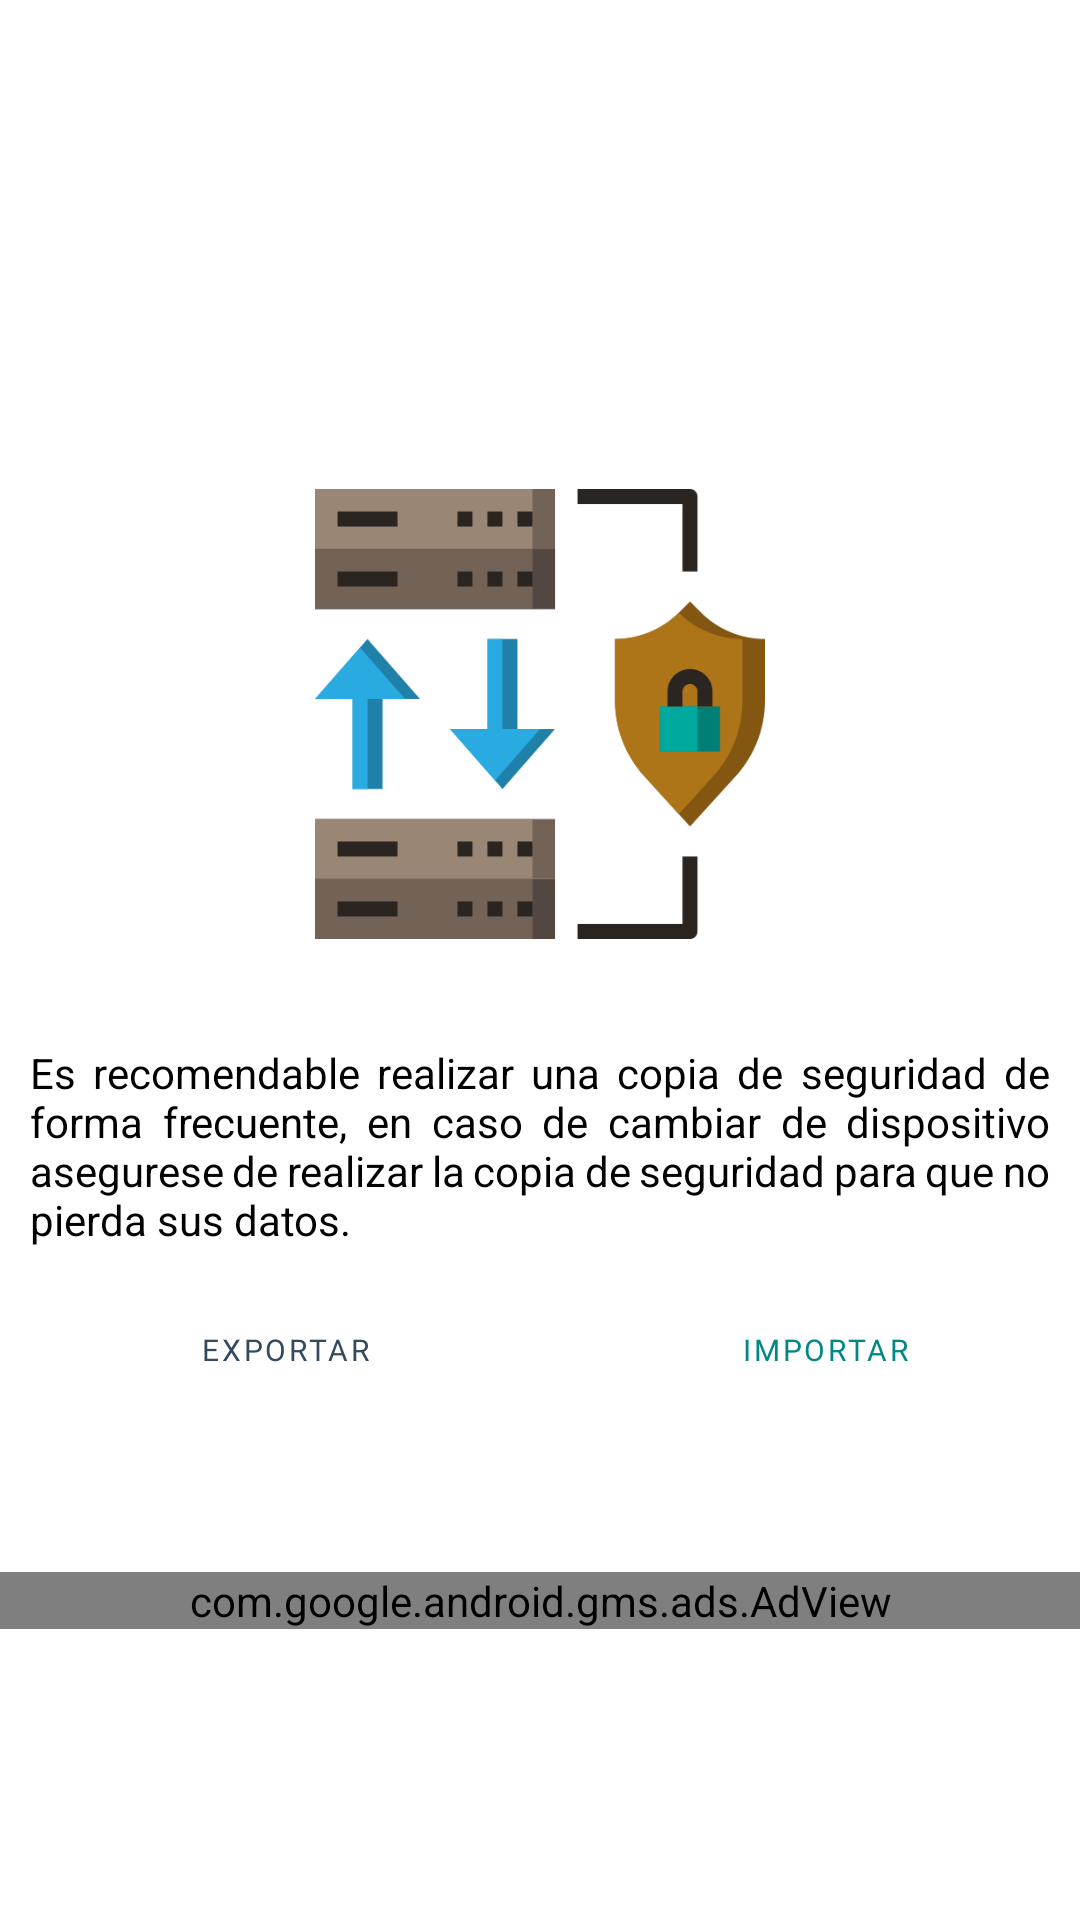

Layout XML and referenced resources for this Android screen:
<!-- AndroidManifest.xml: application theme Theme.Cobrosydeudas -->
<!-- res/layout/activity_importar_exportar.xml -->
<?xml version="1.0" encoding="utf-8"?>
<LinearLayout xmlns:android="http://schemas.android.com/apk/res/android"
    xmlns:app="http://schemas.android.com/apk/res-auto"
    xmlns:tools="http://schemas.android.com/tools"
    android:layout_width="match_parent"
    android:layout_height="match_parent"
    android:orientation="vertical"
    tools:context="appcyb.danielpativas.cobrosydeudas.Importar_exportar">
    <androidx.appcompat.widget.Toolbar
        android:id="@+id/toobarconfiguraciones"
        android:layout_width="match_parent"
        android:layout_height="wrap_content"
        android:background="@color/principal"
        android:theme="@style/Toolbartheme"
        app:titleTextColor="@color/black">
    </androidx.appcompat.widget.Toolbar>
<LinearLayout
    android:layout_width="match_parent"
    android:gravity="center"
    android:layout_height="match_parent"
    android:orientation="vertical">
    <ScrollView
        android:layout_width="match_parent"
        android:layout_height="wrap_content">

        <LinearLayout
            android:layout_width="match_parent"
            android:layout_height="wrap_content"
            android:orientation="vertical">

            <ImageView
                android:id="@+id/imageView2"
                android:layout_width="150dp"
                android:layout_height="150dp"
                android:layout_gravity="center"
                android:layout_marginTop="10dp"
                android:layout_marginBottom="25dp"
                app:srcCompat="@drawable/copia_de_seguridad" />

            <TextView
                android:id="@+id/textView9"
                android:layout_margin="10dp"
                android:justificationMode="inter_word"
                android:layout_width="match_parent"
                android:layout_height="wrap_content"
                android:text="Es recomendable realizar una copia de seguridad de forma frecuente, en caso de cambiar de dispositivo asegurese de realizar la copia de seguridad para que no pierda sus datos."
                android:textColor="@color/black"
                android:textAlignment="viewStart"/>

            <LinearLayout
                android:layout_width="match_parent"
                android:layout_height="wrap_content"
                android:orientation="horizontal"
                android:paddingBottom="50dp">
                <Button
                    android:id="@+id/btnexportar"
                    android:layout_width="match_parent"
                    android:layout_height="wrap_content"
                    android:layout_marginLeft="15dp"
                    android:layout_marginRight="5dp"
                    android:layout_weight="1"
                    android:fontFamily="@font/atma_semibold"
                    style="?attr/materialButtonOutlinedStyle"
                    app:strokeColor="@color/fondoOscuro"
                    android:text="Exportar"
                    android:layout_gravity="end"
                    android:textColor="@color/fondoOscuro"
                    app:cornerRadius="20dp"
                    android:textSize="10dp"
                    android:onClick="exportarCSV"/>
                <Button
                    android:id="@+id/btnimportar"
                    android:layout_width="match_parent"
                    android:layout_height="wrap_content"
                    android:layout_marginLeft="15dp"
                    android:layout_marginRight="5dp"
                    android:layout_weight="1"
                    android:fontFamily="@font/atma_semibold"
                    style="?attr/materialButtonOutlinedStyle"
                    app:strokeColor="@color/teal_700"
                    android:text="Importar"
                    android:layout_gravity="end"
                    android:textColor="@color/teal_700"
                    app:cornerRadius="20dp"
                    android:textSize="10dp"
                    android:onClick="importarCSV"/>
            </LinearLayout>
        </LinearLayout>

    </ScrollView>


    <com.google.android.gms.ads.AdView
        xmlns:ads="http://schemas.android.com/apk/res-auto"
        android:id="@+id/adViewImportarExportar"
        android:layout_width="match_parent"
        android:layout_height="wrap_content"
        android:layout_centerHorizontal="true"
        android:layout_alignParentBottom="true"
        ads:adSize="SMART_BANNER"
        ads:adUnitId="ca-app-pub-7969764617285750/3791490138"/>
</LinearLayout>
</LinearLayout>
<!-- resources referenced by this layout -->
<resources>
  <color name="black">#FF000000</color>
  <color name="fondoOscuro">#34495E</color>
  <color name="principal">@color/white</color>
  <color name="teal_700">#FF018786</color>
  <!-- drawable copia_de_seguridad: png bitmap (drawable, 12147 bytes) -->
  <style name="Toolbartheme">
          <item name="android:textColorPrimary">@color/black</item>
          <item name="actionMenuTextColor">@color/white</item>
      </style>
  <style name="Theme.Cobrosydeudas" parent="Theme.MaterialComponents.Light.NoActionBar">
          
          <item name="colorPrimary">#D8DFC7</item>
          <item name="colorPrimaryVariant">@color/plateado</item>
          <item name="colorOnPrimary">@color/white</item>
          
          <item name="colorSecondary">@color/teal_200</item>
          <item name="colorSecondaryVariant">@color/teal_700</item>
          <item name="colorOnSecondary">@color/black</item>
          
          <item name="android:statusBarColor" tools:targetApi="l">?attr/colorPrimaryVariant</item>
          
          <item name="android:windowContentTransitions">true</item>
          <item name="android:windowAnimationStyle">@style/animation</item>
      </style>
  <color name="white">#FFFFFFFF</color>
  <color name="plateado">#D0D3D4</color>
  <color name="teal_200">#FF03DAC5</color>
  <style name="animation">
          <item name="android:windowEnterAnimation">@anim/zoom_in</item>
          <item name="android:windowExitAnimation">@anim/zoom_out</item>
      </style>
</resources>
